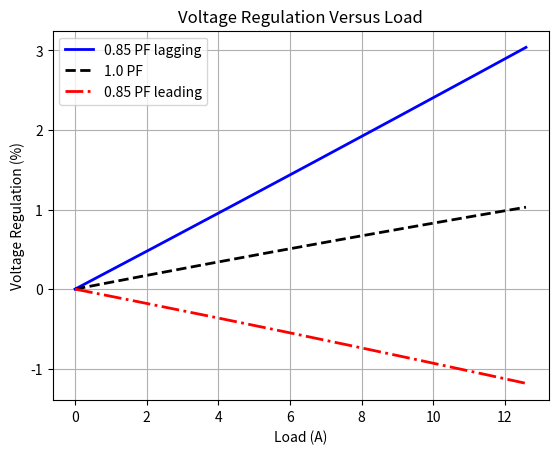

Write Python code to recreate this figure.
import numpy as np
import matplotlib.pyplot as plt

# تعریف مقادیر ترانسفورماتور
VL = 13800  # ولتاژ خط اولیه (V)
VPP = VL / np.sqrt(3)  # ولتاژ فاز اولیه (V)
amps = np.arange(0, 12.6, 0.0126)  # مقادیر جریان فاز (A)
Req = 6.94  # مقاومت معادل (اهم)
Xeq = 24.7  # راکتانس معادل (اهم)

# محاسبه جریان برای سه ضریب توان
re = 0.85
im = np.sin(np.arccos(re))

I = np.zeros((3, len(amps)), dtype=complex)
I[0, :] = amps * (re - 1j * im)  # ضریب توان 0.85 پس‌فاز
I[1, :] = amps * 1.0             # ضریب توان 1.0
I[2, :] = amps * (re + 1j * im)  # ضریب توان 0.85 پیش‌فاز

# محاسبه ولتاژ فاز ثانویه نسبت به سمت اولیه
aVSP = VPP - (Req * I + 1j * Xeq * I)

# محاسبه تنظیم ولتاژ (Voltage Regulation)
VR = (VPP - np.abs(aVSP)) / np.abs(aVSP) * 100

# رسم نمودار تنظیم ولتاژ در برابر بار
plt.plot(amps, VR[0, :], 'b-', linewidth=2.0, label='0.85 PF lagging')
plt.plot(amps, VR[1, :], 'k--', linewidth=2.0, label='1.0 PF')
plt.plot(amps, VR[2, :], 'r-.', linewidth=2.0, label='0.85 PF leading')

# تنظیمات نمودار
plt.title('Voltage Regulation Versus Load')
plt.xlabel('Load (A)')
plt.ylabel('Voltage Regulation (%)')
plt.legend()
plt.grid(True)
plt.show()
